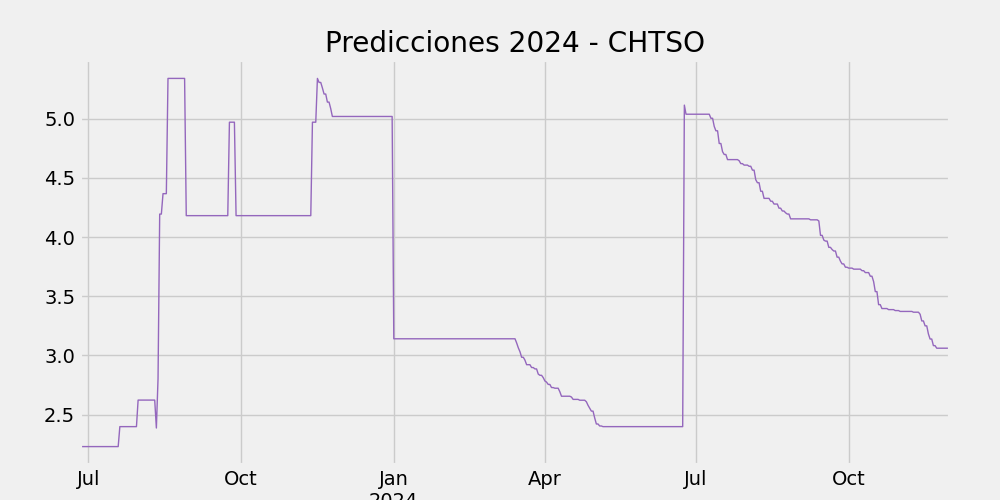

The table this chart was drawn from, first rows:
, almacenamiento, temp, humidity, precip, preciptype, uvindex, conditions_Clear, conditions_Overcast, conditions_Partially cloudy, conditions_Rain, conditions_Rain, Overcast, conditions_Rain, Partially cloudy, lag1, lag2, lag3, dayofweek, quarter, month, year, dayofyear, dayofmonth, weekofyear, isfuture
2023-06-26, , , , , , , , , , , , , 2.42, 1.14, 6.49, 0, 2, 6, 2023, 177, 26, 26, True
2023-06-27, , , , , , , , , , , , , 2.43, 1.14, 6.47, 1, 2, 6, 2023, 178, 27, 26, True
2023-06-28, , , , , , , , , , , , , 2.43, 1.13, 6.47, 2, 2, 6, 2023, 179, 28, 26, True
2023-06-29, , , , , , , , , , , , , 2.43, 1.13, 6.42, 3, 2, 6, 2023, 180, 29, 26, True
2023-06-30, , , , , , , , , , , , , 2.43, 1.13, 6.42, 4, 2, 6, 2023, 181, 30, 26, True
2023-07-01, , , , , , , , , , , , , 2.43, 1.14, 6.4, 5, 3, 7, 2023, 182, 1, 26, True
2023-07-02, , , , , , , , , , , , , 2.42, 1.14, 6.4, 6, 3, 7, 2023, 183, 2, 26, True
2023-07-03, , , , , , , , , , , , , 2.42, 1.14, 6.37, 0, 3, 7, 2023, 184, 3, 27, True
2023-07-04, , , , , , , , , , , , , 2.41, 1.27, 6.3, 1, 3, 7, 2023, 185, 4, 27, True
2023-07-05, , , , , , , , , , , , , 2.41, 1.27, 6.25, 2, 3, 7, 2023, 186, 5, 27, True
2023-07-06, , , , , , , , , , , , , 2.4, 1.28, 6.23, 3, 3, 7, 2023, 187, 6, 27, True
2023-07-07, , , , , , , , , , , , , 2.39, 1.29, 6.18, 4, 3, 7, 2023, 188, 7, 27, True
2023-07-08, , , , , , , , , , , , , 2.38, 1.28, 6.16, 5, 3, 7, 2023, 189, 8, 27, True
2023-07-09, , , , , , , , , , , , , 2.37, 1.27, 6.09, 6, 3, 7, 2023, 190, 9, 27, True
2023-07-10, , , , , , , , , , , , , 2.37, 1.29, 6.07, 0, 3, 7, 2023, 191, 10, 28, True
2023-07-11, , , , , , , , , , , , , 2.34, 1.29, 6.02, 1, 3, 7, 2023, 192, 11, 28, True
2023-07-12, , , , , , , , , , , , , 2.28, 1.29, 5.95, 2, 3, 7, 2023, 193, 12, 28, True
2023-07-13, , , , , , , , , , , , , 2.22, 1.29, 5.91, 3, 3, 7, 2023, 194, 13, 28, True
2023-07-14, , , , , , , , , , , , , 2.18, 1.31, 5.86, 4, 3, 7, 2023, 195, 14, 28, True
2023-07-15, , , , , , , , , , , , , 2.18, 1.31, 5.84, 5, 3, 7, 2023, 196, 15, 28, True
2023-07-16, , , , , , , , , , , , , 2.18, 1.31, 5.82, 6, 3, 7, 2023, 197, 16, 28, True
2023-07-17, , , , , , , , , , , , , 2.16, 1.36, 5.79, 0, 3, 7, 2023, 198, 17, 29, True
2023-07-18, , , , , , , , , , , , , 2.15, 1.38, 5.77, 1, 3, 7, 2023, 199, 18, 29, True
2023-07-19, , , , , , , , , , , , , 2.14, 1.38, 5.77, 2, 3, 7, 2023, 200, 19, 29, True
2023-07-20, , , , , , , , , , , , , 2.13, 2.46, 5.77, 3, 3, 7, 2023, 201, 20, 29, True
2023-07-21, , , , , , , , , , , , , 2.12, 2.46, 5.77, 4, 3, 7, 2023, 202, 21, 29, True
2023-07-22, , , , , , , , , , , , , 2.11, 2.47, 5.77, 5, 3, 7, 2023, 203, 22, 29, True
2023-07-23, , , , , , , , , , , , , 2.1, 2.48, 5.75, 6, 3, 7, 2023, 204, 23, 29, True
2023-07-24, , , , , , , , , , , , , 2.11, 2.51, 5.75, 0, 3, 7, 2023, 205, 24, 30, True
2023-07-25, , , , , , , , , , , , , 2.11, 2.55, 5.72, 1, 3, 7, 2023, 206, 25, 30, True
2023-07-26, , , , , , , , , , , , , 2.11, 2.58, 5.72, 2, 3, 7, 2023, 207, 26, 30, True
2023-07-27, , , , , , , , , , , , , 2.11, 2.58, 5.7, 3, 3, 7, 2023, 208, 27, 30, True
2023-07-28, , , , , , , , , , , , , 2.11, 2.58, 5.7, 4, 3, 7, 2023, 209, 28, 30, True
2023-07-29, , , , , , , , , , , , , 2.11, 4.73, 5.7, 5, 3, 7, 2023, 210, 29, 30, True
2023-07-30, , , , , , , , , , , , , 2.11, 4.73, 5.68, 6, 3, 7, 2023, 211, 30, 30, True
2023-07-31, , , , , , , , , , , , , 2.11, 4.73, 5.68, 0, 3, 7, 2023, 212, 31, 31, True
2023-08-01, , , , , , , , , , , , , 2.11, 4.73, 5.68, 1, 3, 8, 2023, 213, 1, 31, True
2023-08-02, , , , , , , , , , , , , 2.1, 4.73, 5.61, 2, 3, 8, 2023, 214, 2, 31, True
2023-08-03, , , , , , , , , , , , , 2.1, 4.73, 5.56, 3, 3, 8, 2023, 215, 3, 31, True
2023-08-04, , , , , , , , , , , , , 2.1, 4.73, 5.56, 4, 3, 8, 2023, 216, 4, 31, True
2023-08-05, , , , , , , , , , , , , 2.09, 4.75, 5.5, 5, 3, 8, 2023, 217, 5, 31, True
2023-08-06, , , , , , , , , , , , , 2.09, 4.77, 5.5, 6, 3, 8, 2023, 218, 6, 31, True
2023-08-07, , , , , , , , , , , , , 2.09, 4.77, 5.4, 0, 3, 8, 2023, 219, 7, 32, True
2023-08-08, , , , , , , , , , , , , 2.09, 4.77, 5.38, 1, 3, 8, 2023, 220, 8, 32, True
2023-08-09, , , , , , , , , , , , , 2.09, 4.77, 5.38, 2, 3, 8, 2023, 221, 9, 32, True
2023-08-10, , , , , , , , , , , , , 2.1, 4.77, 5.38, 3, 3, 8, 2023, 222, 10, 32, True
2023-08-11, , , , , , , , , , , , , 2.12, 6.98, 5.38, 4, 3, 8, 2023, 223, 11, 32, True
2023-08-12, , , , , , , , , , , , , 2.12, 6.89, 5.36, 5, 3, 8, 2023, 224, 12, 32, True
2023-08-13, , , , , , , , , , , , , 2.12, 7.28, 5.33, 6, 3, 8, 2023, 225, 13, 32, True
2023-08-14, , , , , , , , , , , , , 2.12, 7.28, 5.33, 0, 3, 8, 2023, 226, 14, 33, True
2023-08-15, , , , , , , , , , , , , 2.12, 7.28, 5.31, 1, 3, 8, 2023, 227, 15, 33, True
2023-08-16, , , , , , , , , , , , , 2.13, 7.3, 5.31, 2, 3, 8, 2023, 228, 16, 33, True
2023-08-17, , , , , , , , , , , , , 4.64, 7.3, 5.29, 3, 3, 8, 2023, 229, 17, 33, True
2023-08-18, , , , , , , , , , , , , 5.2, 7.3, 5.26, 4, 3, 8, 2023, 230, 18, 33, True
2023-08-19, , , , , , , , , , , , , 5.24, 7.3, 5.24, 5, 3, 8, 2023, 231, 19, 33, True
2023-08-20, , , , , , , , , , , , , 5.29, 7.3, 5.24, 6, 3, 8, 2023, 232, 20, 33, True
2023-08-21, , , , , , , , , , , , , 5.29, 7.3, 5.22, 0, 3, 8, 2023, 233, 21, 34, True
2023-08-22, , , , , , , , , , , , , 5.29, 7.3, 5.22, 1, 3, 8, 2023, 234, 22, 34, True
2023-08-23, , , , , , , , , , , , , 5.33, 7.3, 5.2, 2, 3, 8, 2023, 235, 23, 34, True
2023-08-24, , , , , , , , , , , , , 5.33, 7.32, 5.17, 3, 3, 8, 2023, 236, 24, 34, True
... 465 more rows
